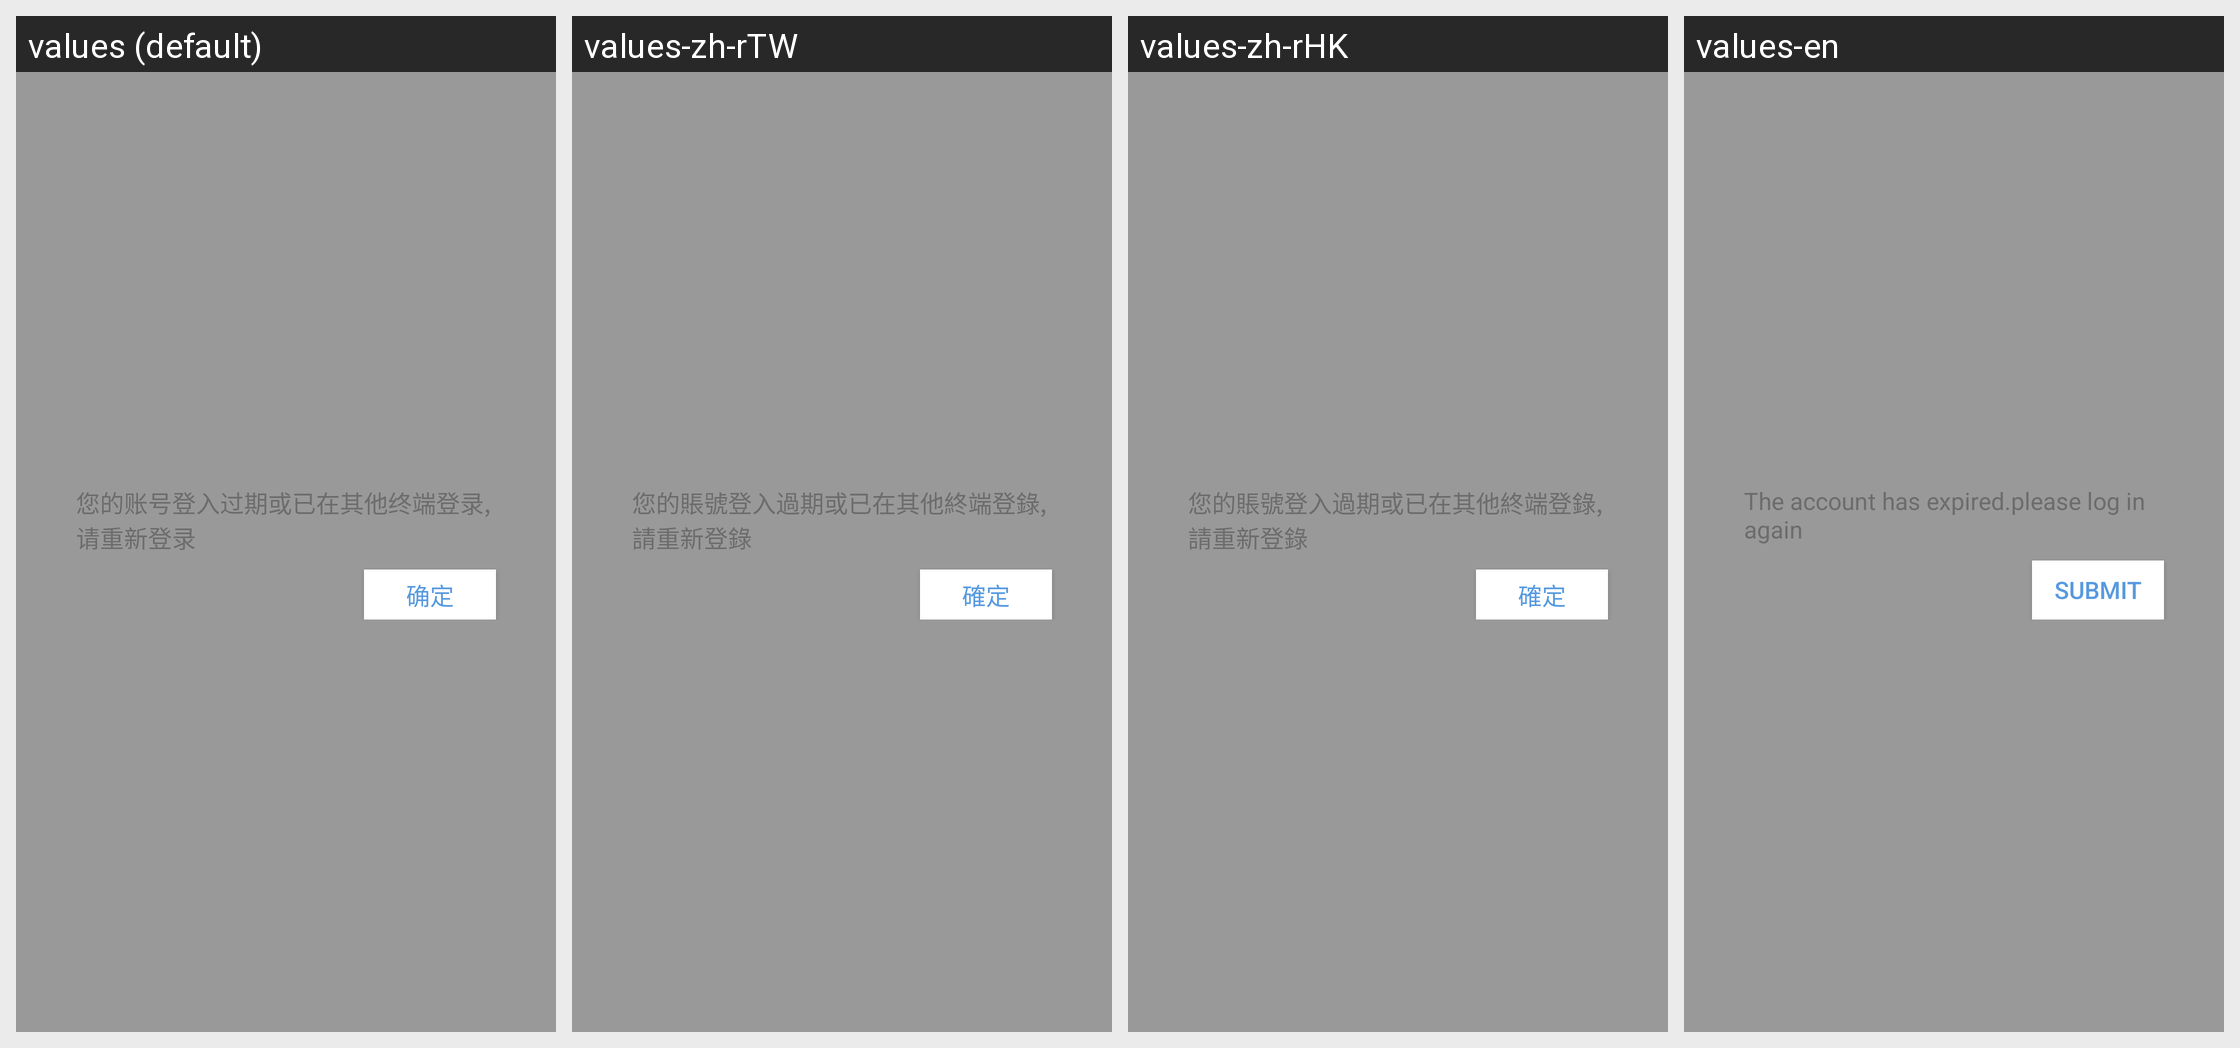

Locale-by-locale string values for the Android screen shown in this grid:
Android screen res/layout/activity_kill_login_out.xml rendered under 4 locales, left to right: values (default), values-zh-rTW, values-zh-rHK, values-en. Device: Nexus 5 (rendered at 1080×1920; each locale shown at half size, 540×960, under a caption strip naming it); theme Transparent.
Strings drawn on this screen, with the default value and each locale's value (text and hints the layout hard-codes, and strings that could not be matched under every locale, appear in the picture but are not listed):

tip_kill_out
  values: 您的账号登入过期或已在其他终端登录,请重新登录
  values-zh-rTW: 您的賬號登入過期或已在其他終端登錄,請重新登錄
  values-zh-rHK: 您的賬號登入過期或已在其他終端登錄,請重新登錄
  values-en: The account has expired.please log in again

commit_submit
  values: 确定
  values-zh-rTW: 確定
  values-zh-rHK: 確定
  values-en: Submit
